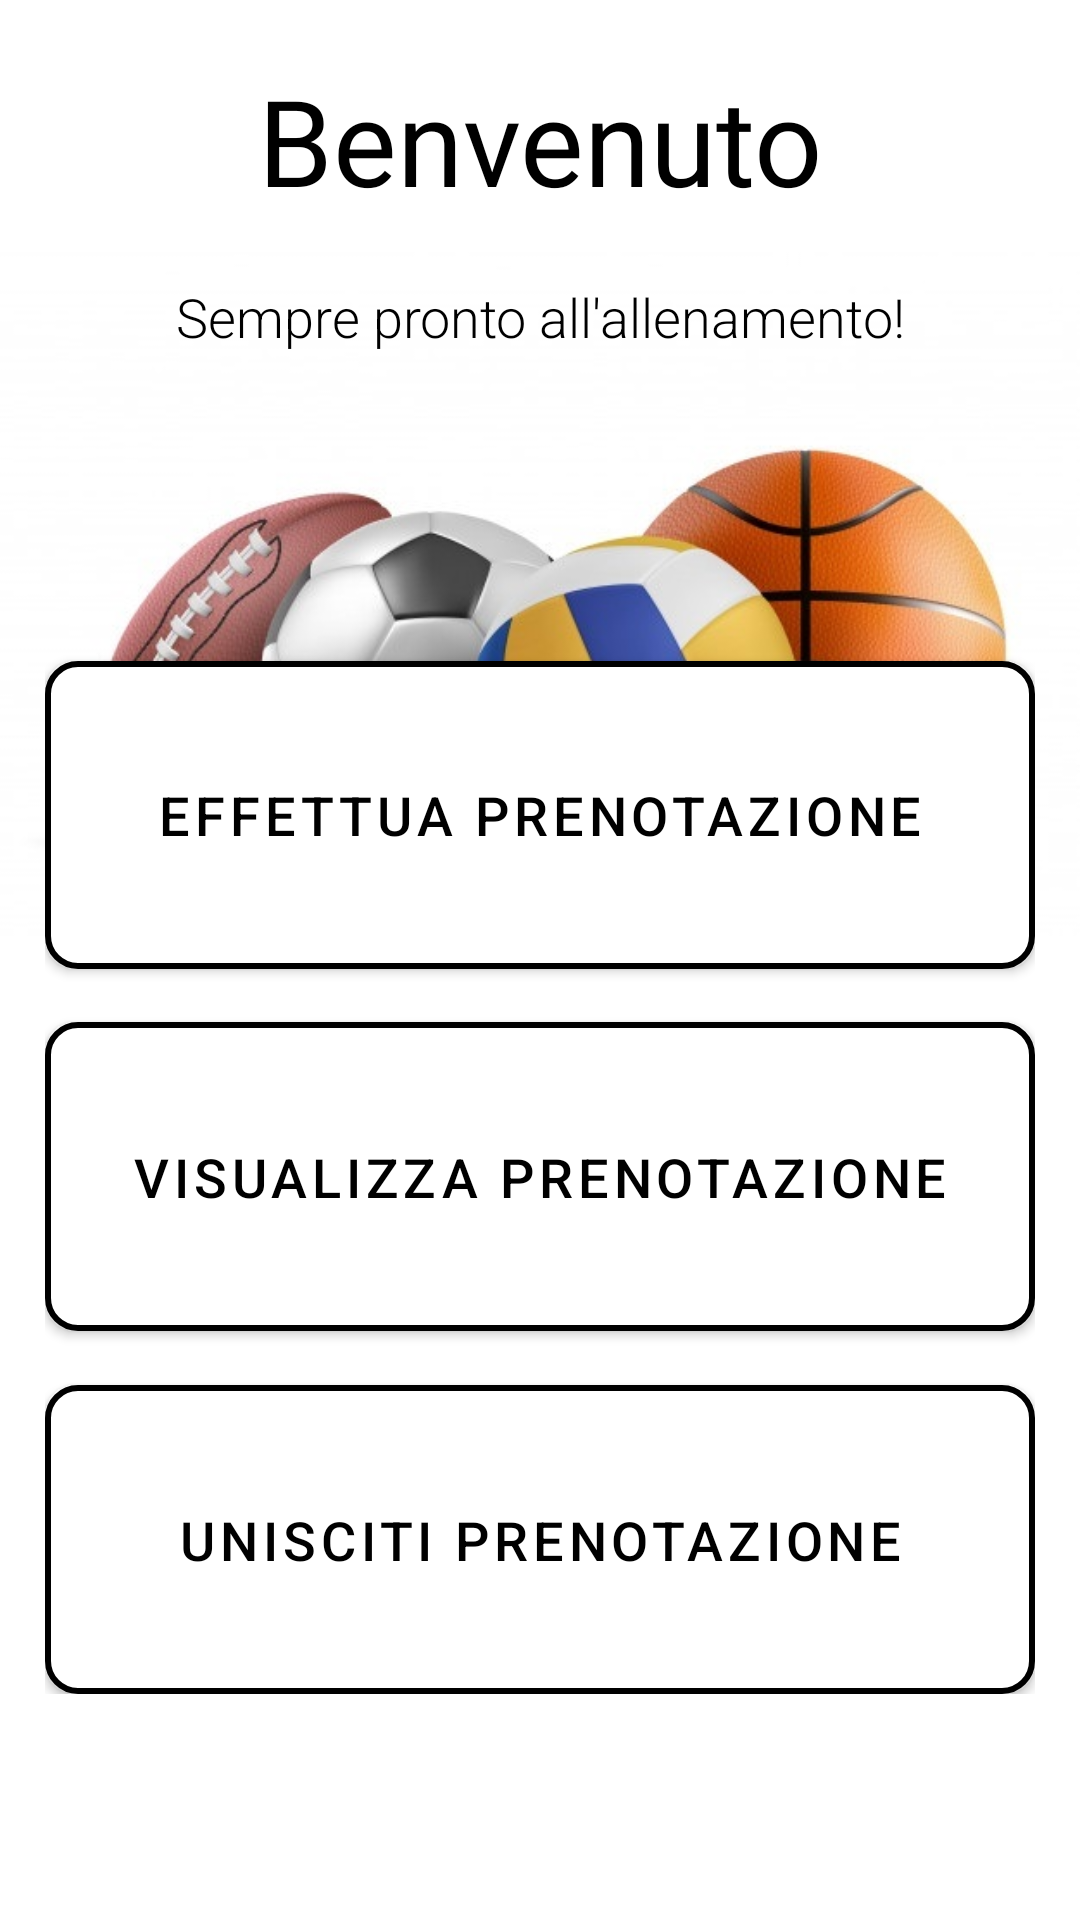

Android layout source for this screen:
<!-- AndroidManifest.xml: fallback theme Theme.MaterialComponents.DayNight.NoActionBar -->
<!-- res/layout/fragment_info.xml -->
<?xml version="1.0" encoding="utf-8"?>
<RelativeLayout
    android:layout_width="match_parent"
    android:layout_height="match_parent"
    xmlns:android="http://schemas.android.com/apk/res/android">

    <ImageView
        android:layout_width="wrap_content"
        android:layout_height="wrap_content"
        android:src="@drawable/sportsbackground"
        />

    <LinearLayout xmlns:android="http://schemas.android.com/apk/res/android"
        xmlns:app="http://schemas.android.com/apk/res-auto"
        xmlns:tools="http://schemas.android.com/tools"
        android:layout_width="match_parent"
        android:layout_height="match_parent"
        android:orientation="vertical"
        tools:context=".View.InfoFragment">

        <LinearLayout
            android:layout_width="match_parent"
            android:layout_height="wrap_content"
            android:orientation="vertical">

            <TextView
                android:id="@+id/welcome"
                android:layout_width="match_parent"
                android:layout_height="wrap_content"
                android:layout_gravity="center"
                android:layout_marginTop="20dp"
                android:fontFamily="@font/open_sans_condensed_bold"
                android:gravity="center"
                android:text="Benvenuto"
                android:textAppearance="@style/TextAppearance.AppCompat.Body2"
                android:textColor="@color/black"
                android:textSize="40sp" />

            <TextView
                android:layout_width="match_parent"
                android:layout_height="wrap_content"
                android:layout_marginTop="20dp"
                android:layout_marginBottom="15dp"
                android:fontFamily="sans-serif-light"
                android:gravity="center"
                android:text="Sempre pronto all'allenamento!"
                android:textAppearance="@style/TextAppearance.AppCompat.Body2"
                android:textColor="@color/black"
                android:textSize="18sp" />

        </LinearLayout>


        <LinearLayout
            android:layout_width="match_parent"
            android:layout_height="match_parent"
            android:layout_margin="15dp"
            android:layout_weight="0.5"
            android:gravity="center"
            android:orientation="vertical">

            <Space
                android:layout_width="393dp"
                android:layout_height="55dp"
                android:layout_weight="3" />

            <Button
                android:id="@+id/btnPrenotazione"
                android:layout_width="match_parent"
                android:layout_height="100dp"
                android:layout_weight="0.5"
                android:background="@drawable/btn_custom_home"
                android:text="Effettua Prenotazione"
                android:textColor="#000"
                android:textSize="18sp"
                app:backgroundTint="@null" />

            <Space
                android:layout_width="match_parent"
                android:layout_height="wrap_content"
                android:layout_weight="3" />


            <Button
                android:id="@+id/VisualizzaPrenotazione"
                android:layout_width="match_parent"
                android:layout_height="100dp"
                android:layout_weight="0.5"
                android:background="@drawable/btn_custom_home"
                android:text="Visualizza Prenotazione"
                android:textColor="#000"
                android:textSize="18sp"
                app:backgroundTint="@null" />

            <Space
                android:layout_width="match_parent"
                android:layout_height="wrap_content"
                android:layout_weight="3" />

            <Button
                android:id="@+id/btnUniscitiPrenotazione"
                android:layout_width="match_parent"
                android:layout_height="100dp"
                android:layout_weight="0.5"
                android:background="@drawable/btn_custom_home"
                android:text="Unisciti Prenotazione"
                android:textColor="#000"
                android:textSize="18sp"
                app:backgroundTint="@null" />


        </LinearLayout>

        <LinearLayout
            android:layout_width="match_parent"
            android:layout_height="match_parent"
            android:layout_weight="1.5"
            android:orientation="vertical">

            <Space
                android:layout_width="match_parent"
                android:layout_height="wrap_content" />
        </LinearLayout>


    </LinearLayout>


</RelativeLayout>
<!-- resources referenced by this layout -->
<resources>
  <color name="black">#FF000000</color>
  <!-- drawable btn_custom_home (drawable) -->
  <?xml version="1.0" encoding="utf-8"?>
  <ripple xmlns:android="http://schemas.android.com/apk/res/android"
      android:color="@color/gray">
      <item>
          <shape android:shape="rectangle">
  
              <solid android:color="@color/white"/>
              <stroke android:width="2dp" android:color="@color/black" />
              <corners android:radius="10dp" />
          </shape>
  
      </item>
  </ripple>
  <!-- drawable sportsbackground: jpg bitmap (drawable, 51016 bytes) -->
  <color name="gray">#969FAA</color>
  <color name="white">#FFFFFFFF</color>
</resources>
